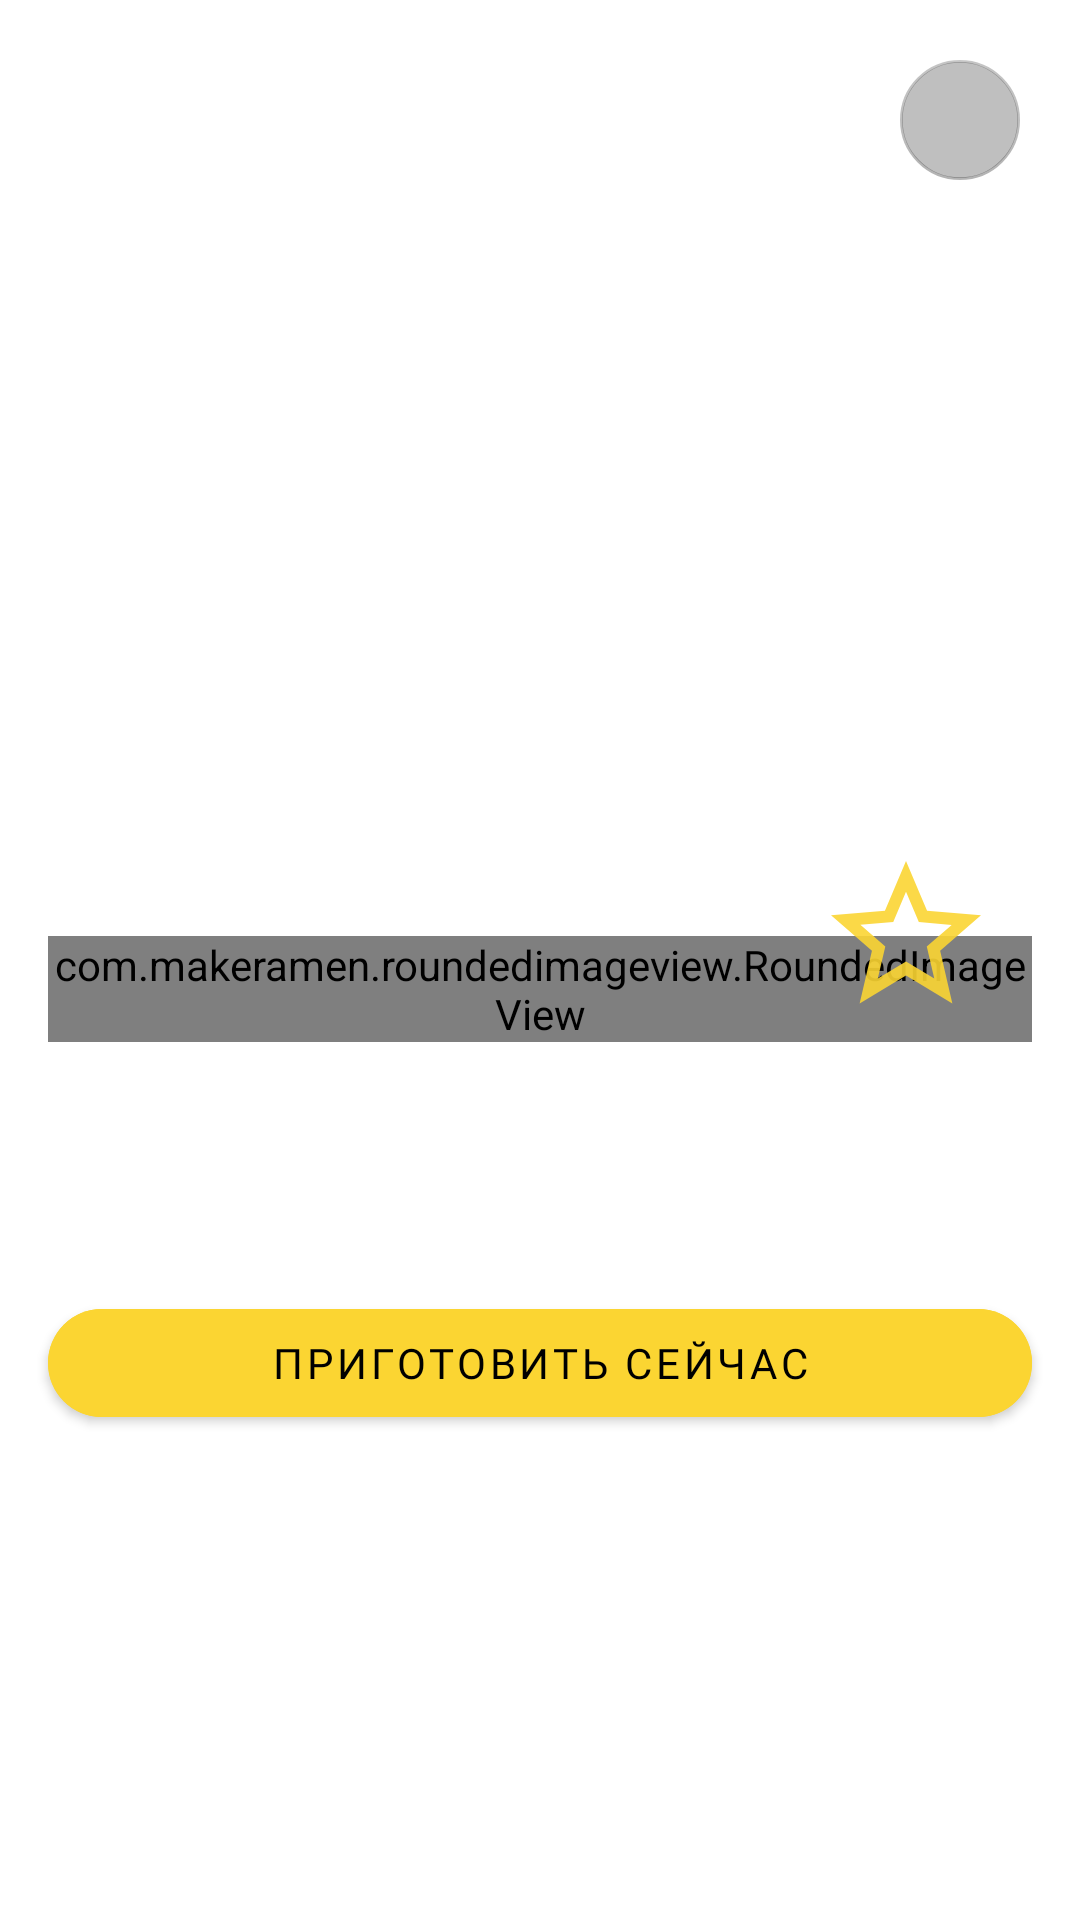

Layout XML and referenced resources for this Android screen:
<!-- AndroidManifest.xml: application theme Theme.MasterChef -->
<!-- res/layout/fragment_recipe.xml -->
<?xml version="1.0" encoding="utf-8"?>
<androidx.constraintlayout.widget.ConstraintLayout xmlns:android="http://schemas.android.com/apk/res/android"
    xmlns:app="http://schemas.android.com/apk/res-auto"
    xmlns:tools="http://schemas.android.com/tools"
    android:layout_width="match_parent"
    android:layout_height="match_parent">


    <ScrollView
        android:id="@+id/scrollView"
        android:layout_width="match_parent"
        android:layout_height="match_parent">

        <androidx.constraintlayout.widget.ConstraintLayout
            android:layout_width="match_parent"
            android:layout_height="wrap_content">

            <ImageView
                android:id="@+id/recipeImageView"
                android:layout_width="match_parent"
                android:layout_height="440dp"
                android:contentDescription="image"
                android:scaleType="centerCrop"
                android:src="@drawable/no_image_photo"
                app:layout_constraintEnd_toEndOf="parent"
                app:layout_constraintStart_toStartOf="parent"
                app:layout_constraintTop_toTopOf="parent" />


            <ImageView
                android:id="@+id/gradient"
                android:layout_width="match_parent"
                android:layout_height="128dp"
                android:src="@drawable/gradient_shape"
                app:layout_constraintBottom_toBottomOf="@id/recipeImageView"
                app:layout_constraintEnd_toEndOf="@+id/recipeImageView"
                app:layout_constraintStart_toStartOf="parent" />

            <com.makeramen.roundedimageview.RoundedImageView
                android:id="@+id/roundedFrame"
                android:layout_width="match_parent"
                android:layout_height="wrap_content"
                android:layout_marginStart="@dimen/common_spacing"
                android:layout_marginEnd="@dimen/common_spacing"
                android:scaleType="centerCrop"
                android:src="@drawable/white_blank"
                app:layout_constraintEnd_toEndOf="parent"
                app:layout_constraintStart_toStartOf="parent"
                app:layout_constraintTop_toTopOf="@id/gradient"
                app:riv_corner_radius="24dp"
                app:riv_tile_mode="clamp" />

            <com.google.android.material.button.MaterialButton
                android:id="@+id/startButton"
                android:layout_width="match_parent"
                android:layout_height="wrap_content"
                android:layout_marginStart="@dimen/common_spacing"
                android:layout_marginEnd="@dimen/common_spacing"
                android:backgroundTint="@color/base_yellow"
                android:contentDescription="@string/start_cooking"
                android:fontFamily="@font/caveat_semi_bold"
                android:text="@string/start_cooking"
                app:cornerRadius="24dp"
                app:layout_constraintEnd_toEndOf="@id/roundedFrame"
                app:layout_constraintStart_toStartOf="@id/roundedFrame"
                app:layout_constraintTop_toBottomOf="@id/materials" />


            <TextView
                android:id="@+id/titleRecipeView"
                android:layout_width="0dp"
                android:layout_height="wrap_content"
                android:layout_marginTop="@dimen/common_spacing"
                android:gravity="center"
                android:textColor="@color/black"
                android:textSize="30sp"
                android:textStyle="bold"
                app:layout_constraintEnd_toEndOf="@id/roundedFrame"
                app:layout_constraintStart_toStartOf="@id/roundedFrame"
                app:layout_constraintTop_toTopOf="@+id/roundedFrame"
                tools:text="@string/title_recipe" />

            <TextView
                android:id="@+id/categoryView"
                android:layout_width="0dp"
                android:layout_height="wrap_content"
                android:layout_marginStart="@dimen/common_spacing"
                android:layout_marginEnd="@dimen/common_spacing"
                android:gravity="center"
                android:textColor="@color/black"
                android:textSize="16dp"
                android:textStyle="italic"
                app:layout_constraintEnd_toEndOf="@+id/roundedFrame"
                app:layout_constraintStart_toStartOf="@+id/roundedFrame"
                app:layout_constraintTop_toBottomOf="@+id/titleRecipeView"
                tools:text="@string/category" />

            <TextView
                android:id="@+id/materials"
                android:layout_width="0dp"
                android:layout_height="wrap_content"
                android:layout_marginStart="@dimen/common_spacing"
                android:layout_marginTop="@dimen/common_spacing"
                android:layout_marginEnd="@dimen/common_spacing"
                android:gravity="start"
                android:textSize="18sp"
                app:layout_constraintEnd_toEndOf="@id/roundedFrame"
                app:layout_constraintStart_toStartOf="@id/roundedFrame"
                app:layout_constraintTop_toBottomOf="@id/categoryView"
                tools:text="Ingredients" />

            <com.google.android.material.floatingactionbutton.FloatingActionButton
                android:id="@+id/closeButton"
                style="@style/Widget.AppTheme.BasicIconStyle"
                android:layout_width="wrap_content"
                android:layout_height="wrap_content"
                android:layout_marginTop="@dimen/common_spacing"
                android:layout_marginEnd="@dimen/common_spacing"
                android:contentDescription="@string/close"
                android:src="@drawable/ic_baseline_close_24"
                app:fabSize="mini"
                app:layout_constraintEnd_toEndOf="parent"
                app:layout_constraintTop_toTopOf="parent"
                app:tint="@color/white" />

            <com.google.android.material.button.MaterialButton
                android:id="@+id/favoriteImageButton"
                style="@style/Widget.AppTheme.FavoriteCheckBox"
                android:layout_width="wrap_content"
                android:layout_height="wrap_content"
                android:checkable="true"
                android:contentDescription="@string/description_add_to_favorites"
                app:icon="@drawable/ic_favorite_48dp"
                app:iconSize="60dp"
                app:layout_constraintBottom_toTopOf="@+id/gradient"
                app:layout_constraintEnd_toEndOf="@id/roundedFrame"
                app:layout_constraintTop_toTopOf="@id/roundedFrame" />

            <TextView
                android:id="@+id/contentView"
                android:layout_width="match_parent"
                android:layout_height="wrap_content"
                android:layout_marginStart="@dimen/common_spacing"
                android:layout_marginTop="@dimen/common_spacing"
                android:layout_marginEnd="@dimen/common_spacing"
                android:gravity="center"
                android:text="@string/instructions"
                android:textColor="@color/black"
                android:textSize="20sp"
                android:visibility="gone"
                app:layout_constraintEnd_toEndOf="@id/roundedFrame"
                app:layout_constraintStart_toStartOf="@id/roundedFrame"
                app:layout_constraintTop_toBottomOf="@id/startButton"
                tools:layout_editor_absoluteX="154dp"
                tools:layout_editor_absoluteY="459dp" />


        </androidx.constraintlayout.widget.ConstraintLayout>

    </ScrollView>

</androidx.constraintlayout.widget.ConstraintLayout>
<!-- resources referenced by this layout -->
<resources>
  <color name="base_yellow">#Fbd532</color>
  <color name="black">#FF000000</color>
  <color name="white">#FFFFFFFF</color>
  <dimen name="common_spacing">16dp</dimen>
  <!-- drawable gradient_shape (drawable) -->
  <?xml version="1.0" encoding="utf-8"?>
  <shape xmlns:android="http://schemas.android.com/apk/res/android">
      <gradient
          android:startColor="#00FFFFFF"
          android:endColor="#FFFFFFFF"
          android:type="linear"
          android:angle="-90"/>
  
  
  </shape>
  <!-- drawable ic_favorite_48dp (drawable) -->
  <?xml version="1.0" encoding="utf-8"?>
  <selector xmlns:android="http://schemas.android.com/apk/res/android">
      <item android:drawable="@drawable/ic_favorite_48"
          android:state_checked="true" />
      <item android:drawable="@drawable/ic_no_favorite_24"/>
  </selector>
  <string name="category">Категория: </string>
  <string name="close">Закрыть</string>
  <string name="description_add_to_favorites">Добавить в избранное/ Убрать</string>
  <string name="instructions">Способ приготовления</string>
  <string name="start_cooking">Приготовить сейчас</string>
  <string name="title_recipe">Название</string>
  <style name="Widget.AppTheme.BasicIconStyle" parent="Widget.MaterialComponents.Button.TextButton.Icon">
          <item name="iconTint">@color/white</item>
          <item name="android:minWidth">@dimen/icon_button_min_size</item>
          <item name="android:minHeight">@dimen/icon_button_min_size</item>
          <item name="backgroundTint">#40000000</item>
          <item name="android:textColor">@android:color/transparent</item>
          <item name="android:textSize">0sp</item>
          <item name="rippleColor">@android:color/transparent</item>
      </style>
  <style name="Widget.AppTheme.FavoriteCheckBox" parent="Widget.MaterialComponents.Button.TextButton.Icon">
          <item name="iconTint">@color/like_checkbox_tint</item>
          <item name="android:minWidth">@dimen/icon_button_min_size</item>
          <item name="android:minHeight">@dimen/icon_button_min_size</item>
          <item name="backgroundTint">@android:color/transparent</item>
          <item name="android:textColor">@android:color/transparent</item>
          <item name="android:textSize">0sp</item>
          <item name="rippleColor">@android:color/transparent</item>
      </style>
  <!-- drawable ic_favorite_48 (drawable) -->
  <vector android:height="48dp" android:tint="@color/base_yellow"
      android:viewportHeight="24" android:viewportWidth="24"
      android:width="48dp" xmlns:android="http://schemas.android.com/apk/res/android">
      <path android:fillColor="@android:color/white" android:pathData="M12,17.27L18.18,21l-1.64,-7.03L22,9.24l-7.19,-0.61L12,2 9.19,8.63 2,9.24l5.46,4.73L5.82,21z"/>
  </vector>
  <!-- drawable ic_no_favorite_24 (drawable) -->
  <vector android:alpha="0.9" android:height="48dp" android:tint="@color/base_yellow"
      android:viewportHeight="24" android:viewportWidth="24"
      android:width="48dp" xmlns:android="http://schemas.android.com/apk/res/android">
      <path android:fillColor="@android:color/white" android:pathData="M22,9.24l-7.19,-0.62L12,2 9.19,8.63 2,9.24l5.46,4.73L5.82,21 12,17.27 18.18,21l-1.63,-7.03L22,9.24zM12,15.4l-3.76,2.27 1,-4.28 -3.32,-2.88 4.38,-0.38L12,6.1l1.71,4.04 4.38,0.38 -3.32,2.88 1,4.28L12,15.4z"/>
  </vector>
  <dimen name="icon_button_min_size">60dp</dimen>
  <color name="purple_500">#FF6200EE</color>
  <color name="purple_700">#FF3700B3</color>
  <color name="teal_200">#FF03DAC5</color>
  <color name="teal_700">#FF018786</color>
</resources>
